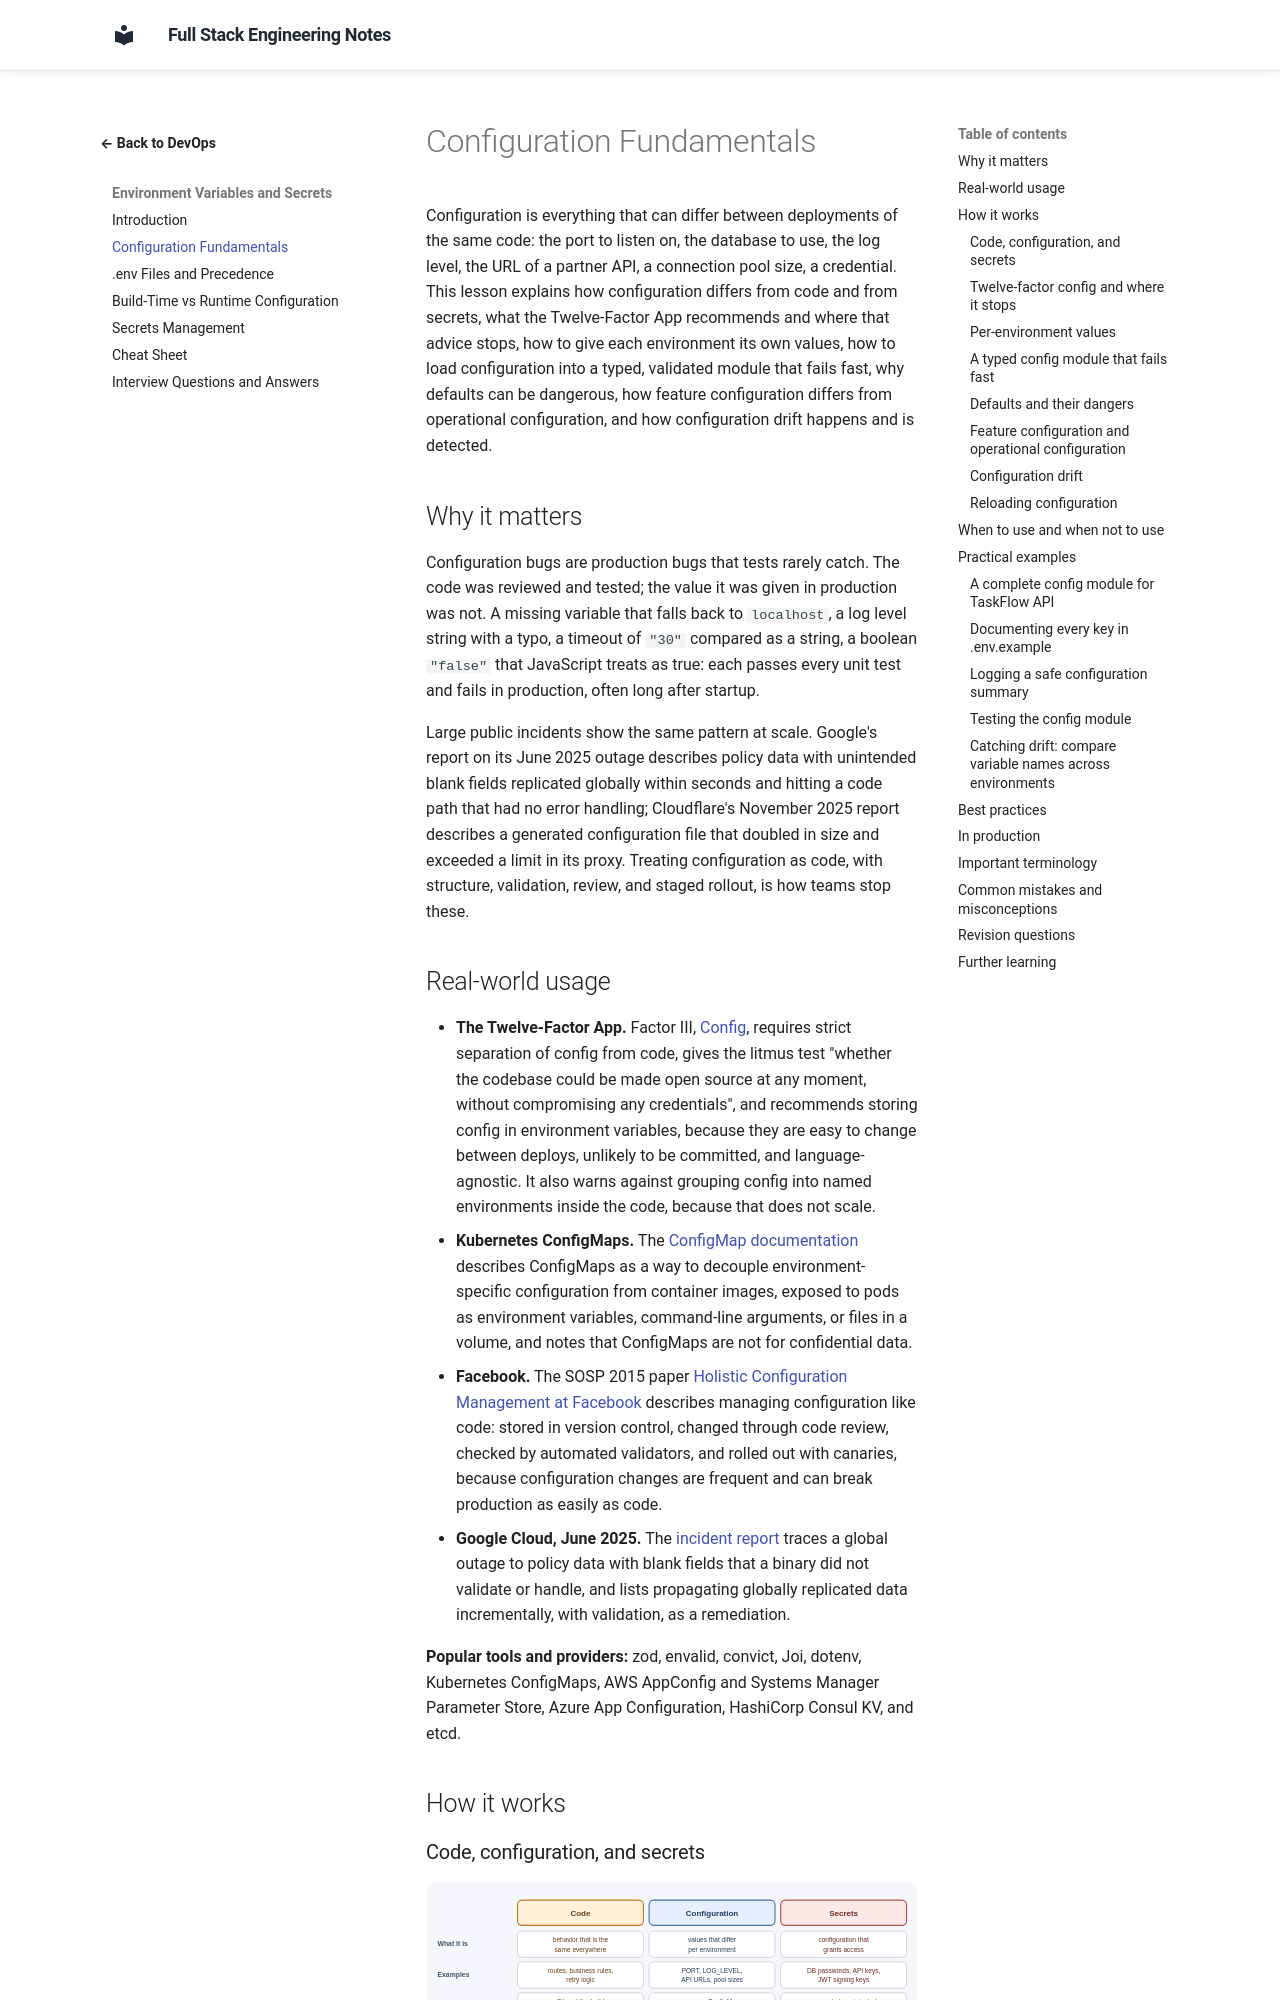

repository: murthy-satti/fullstack-notes · page: 08-devops-and-deployment/environment-variables/configuration-fundamentals/index.html · generator: mkdocs

# Configuration Fundamentals

Configuration is everything that can differ between deployments of the
same code: the port to listen on, the database to use, the log level, the
URL of a partner API, a connection pool size, a credential. This lesson
explains how configuration differs from code and from secrets, what the
Twelve-Factor App recommends and where that advice stops, how to give
each environment its own values, how to load configuration into a typed,
validated module that fails fast, why defaults can be dangerous, how
feature configuration differs from operational configuration, and how
configuration drift happens and is detected.

## Why it matters

Configuration bugs are production bugs that tests rarely catch. The code
was reviewed and tested; the value it was given in production was not. A
missing variable that falls back to `localhost`, a log level string with a
typo, a timeout of `"30"` compared as a string, a boolean `"false"` that
JavaScript treats as true: each passes every unit test and fails in
production, often long after startup.

Large public incidents show the same pattern at scale. Google's report on
its June 2025 outage describes policy data with unintended blank fields
replicated globally within seconds and hitting a code path that had no
error handling; Cloudflare's November 2025 report describes a generated
configuration file that doubled in size and exceeded a limit in its proxy.
Treating configuration as code, with structure, validation, review, and
staged rollout, is how teams stop these.
